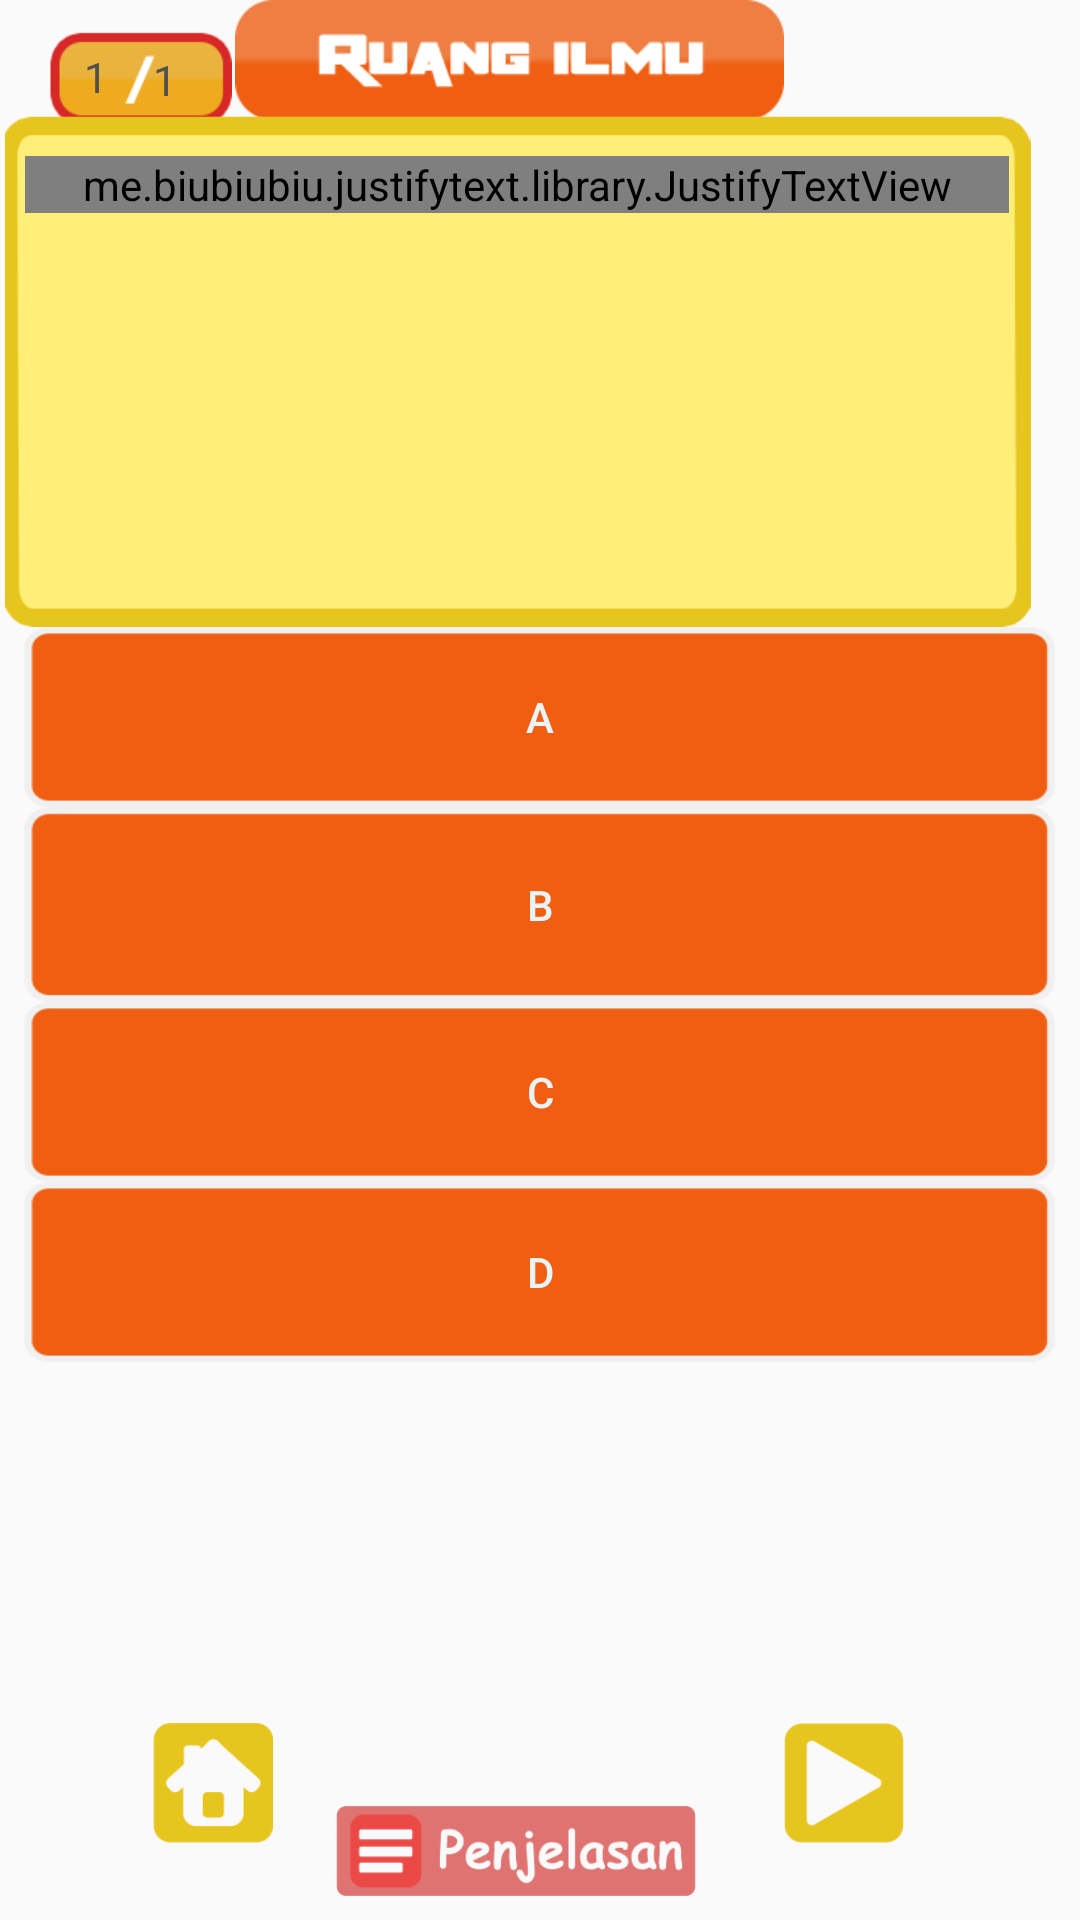

Layout XML and referenced resources for this Android screen:
<!-- AndroidManifest.xml: application theme AppTheme -->
<!-- res/layout/activity_fragment_kuis_ipa1.xml -->
<?xml version="1.0" encoding="utf-8"?>
<android.support.constraint.ConstraintLayout xmlns:android="http://schemas.android.com/apk/res/android"
    xmlns:app="http://schemas.android.com/apk/res-auto"
    xmlns:tools="http://schemas.android.com/tools"
    android:layout_width="345dp"
    android:layout_height="505dp"
    android:id="@+id/kuisIPA1"
    tools:context=".fragmentKuisIPA1">



    <ImageView
        android:id="@+id/layar_soal_numbersoal"
        android:layout_width="61dp"
        android:layout_height="36dp"
        android:layout_marginTop="8dp"
        app:layout_constraintHorizontal_bias="0.055"
        app:layout_constraintLeft_toLeftOf="parent"
        app:layout_constraintRight_toRightOf="parent"
        app:layout_constraintTop_toTopOf="parent"
        app:srcCompat="@drawable/layar_soal_numbersoal" />

    <ImageView
        android:id="@+id/layar_soal_ruangilmu"
        android:layout_width="185dp"
        android:layout_height="40dp"
        android:layout_marginBottom="8dp"
        app:layout_constraintBottom_toTopOf="@+id/contentGambar"
        app:layout_constraintHorizontal_bias="0.758"
        app:layout_constraintLeft_toLeftOf="parent"
        app:layout_constraintRight_toRightOf="parent"
        app:layout_constraintStart_toEndOf="@+id/layar_soal_numbersoal"
        app:layout_constraintTop_toTopOf="parent"
        app:layout_constraintVertical_bias="0.0"
        app:srcCompat="@drawable/layar_soal_ruangilmu" />

    <ImageView
        android:id="@+id/contentGambar"
        android:layout_width="345dp"
        android:layout_height="181dp"
        android:layout_marginTop="28dp"
        android:paddingTop="10dp"
        app:layout_constraintHorizontal_bias="0.0"
        app:layout_constraintLeft_toLeftOf="parent"
        app:layout_constraintRight_toRightOf="parent"
        app:layout_constraintTop_toTopOf="@+id/layar_soal_ruangilmu"
        app:srcCompat="@drawable/layar_soal_bg1" />

    <TextView
        android:id="@+id/current"
        android:layout_width="wrap_content"
        android:layout_height="wrap_content"
        android:layout_marginLeft="28dp"
        android:layout_marginTop="16dp"
        android:text="1"
        android:textColor="@color/colorFont"
        app:layout_constraintLeft_toLeftOf="parent"
        app:layout_constraintTop_toTopOf="parent" />

    <TextView
        android:id="@+id/rest"
        android:layout_width="wrap_content"
        android:layout_height="wrap_content"
        android:layout_marginLeft="15dp"
        android:layout_marginTop="1dp"
        android:text="1"
        android:textColor="@color/colorFont"
        app:layout_constraintLeft_toRightOf="@+id/current"
        app:layout_constraintTop_toTopOf="@+id/current" />

    <android.support.v4.widget.NestedScrollView
        android:layout_width="328dp"
        android:layout_height="159dp"
        android:layout_marginLeft="21dp"
        android:layout_marginTop="8dp"
        android:layout_marginRight="20dp"
        android:layout_marginBottom="8dp"
        android:textColor="@color/colorFont"
        app:layout_constraintBottom_toBottomOf="@+id/contentGambar"
        app:layout_constraintHorizontal_bias="0.541"
        app:layout_constraintLeft_toLeftOf="@+id/contentGambar"
        app:layout_constraintRight_toRightOf="@+id/contentGambar"
        app:layout_constraintTop_toTopOf="@+id/contentGambar"
        app:layout_constraintVertical_bias="1.0">

        <LinearLayout
            android:layout_width="match_parent"
            android:layout_height="wrap_content"
            android:layout_marginTop="10dp"
            android:orientation="vertical">

            <android.support.v7.widget.RecyclerView
                android:id="@+id/recycler_image"
                android:layout_width="match_parent"
                android:layout_height="wrap_content"
                app:layout_behavior="@string/appbar_scrolling_view_behavior">

            </android.support.v7.widget.RecyclerView>

            <me.biubiubiu.justifytext.library.JustifyTextView
                android:id="@+id/soal"
                android:layout_width="match_parent"
                android:layout_height="match_parent"
                android:text="Coba"
                android:textColor="@color/colorFont"
                app:layout_constraintBottom_toBottomOf="@+id/contentGambar"
                app:layout_constraintHorizontal_bias="0.0"
                app:layout_constraintLeft_toLeftOf="@+id/contentGambar"
                app:layout_constraintRight_toRightOf="@+id/contentGambar"
                app:layout_constraintTop_toTopOf="@+id/contentGambar"
                app:layout_constraintVertical_bias="0.641" />
        </LinearLayout>
    </android.support.v4.widget.NestedScrollView>


    <Button
        android:id="@+id/A"
        android:layout_width="0dp"
        android:layout_height="60dp"
        android:layout_marginEnd="8dp"
        android:layout_marginLeft="8dp"
        android:layout_marginRight="8dp"
        android:layout_marginStart="8dp"
        android:background="@drawable/bgpilihan1"
        android:text="A"
        android:textColor="@color/colorText"
        app:layout_constraintHorizontal_bias="0.0"
        app:layout_constraintLeft_toLeftOf="parent"
        app:layout_constraintRight_toRightOf="parent"
        app:layout_constraintTop_toBottomOf="@+id/contentGambar" />

    <Button
        android:id="@+id/B"
        android:layout_width="0dp"
        android:layout_height="65dp"
        android:layout_marginLeft="8dp"
        android:layout_marginRight="8dp"
        android:background="@drawable/bgpilihan1"
        android:text="B"
        android:textColor="@color/colorText"
        app:layout_constraintHorizontal_bias="0.0"
        app:layout_constraintLeft_toLeftOf="parent"
        app:layout_constraintRight_toRightOf="parent"
        app:layout_constraintTop_toBottomOf="@+id/A" />

    <Button
        android:id="@+id/C"
        android:layout_width="0dp"
        android:layout_height="60dp"
        android:layout_marginEnd="8dp"
        android:layout_marginLeft="8dp"
        android:layout_marginRight="8dp"
        android:layout_marginStart="8dp"
        android:background="@drawable/bgpilihan1"
        android:text="C"
        android:textColor="@color/colorText"
        app:layout_constraintHorizontal_bias="0.0"
        app:layout_constraintLeft_toLeftOf="parent"
        app:layout_constraintRight_toRightOf="parent"
        app:layout_constraintTop_toBottomOf="@+id/B" />

    <Button
        android:id="@+id/D"
        android:layout_width="0dp"
        android:layout_height="60dp"
        android:layout_marginEnd="8dp"
        android:layout_marginLeft="8dp"
        android:layout_marginRight="8dp"
        android:layout_marginStart="8dp"
        android:background="@drawable/bgpilihan1"
        android:text="D"
        android:textColor="@color/colorText"
        app:layout_constraintHorizontal_bias="0.0"
        app:layout_constraintLeft_toLeftOf="parent"
        app:layout_constraintRight_toRightOf="parent"
        app:layout_constraintTop_toBottomOf="@+id/C" />

    <ImageButton
        android:id="@+id/exit"
        android:layout_width="40dp"
        android:layout_height="40dp"
        android:layout_marginBottom="3dp"
        android:layout_marginEnd="8dp"
        android:layout_marginLeft="51dp"
        android:layout_marginRight="8dp"
        android:layout_marginStart="51dp"
        android:layout_marginTop="8dp"
        android:background="@drawable/rumah"
        app:layout_constraintBottom_toBottomOf="parent"
        app:layout_constraintHorizontal_bias="0.0"
        app:layout_constraintLeft_toLeftOf="parent"
        app:layout_constraintRight_toRightOf="parent"
        app:layout_constraintTop_toBottomOf="@+id/D"
        app:layout_constraintVertical_bias="0.833" />

    <ImageButton
        android:id="@+id/next"
        android:layout_width="40dp"
        android:layout_height="40dp"
        android:layout_marginBottom="3dp"
        android:layout_marginLeft="8dp"
        android:layout_marginRight="8dp"
        android:layout_marginTop="8dp"
        android:background="@drawable/lanjut"
        app:layout_constraintBottom_toBottomOf="parent"
        app:layout_constraintHorizontal_bias="0.298"
        app:layout_constraintLeft_toRightOf="@+id/explain"
        app:layout_constraintRight_toRightOf="parent"
        app:layout_constraintTop_toBottomOf="@+id/D"
        app:layout_constraintVertical_bias="0.833"
        android:layout_marginStart="8dp"
        android:layout_marginEnd="8dp" />

    <ImageButton
        android:id="@+id/explain"
        android:layout_width="120dp"
        android:layout_height="30dp"
        android:layout_marginLeft="21dp"
        android:background="@drawable/penjelasan"
        app:layout_constraintLeft_toRightOf="@+id/exit"
        app:layout_constraintBottom_toBottomOf="parent"
        android:layout_marginBottom="8dp"
        android:layout_marginTop="8dp"
        app:layout_constraintTop_toBottomOf="@+id/D"
        app:layout_constraintVertical_bias="1.0"
        android:layout_marginRight="8dp"
        app:layout_constraintRight_toRightOf="parent"
        app:layout_constraintHorizontal_bias="0.0"
        android:layout_marginStart="21dp"
        android:layout_marginEnd="8dp" />


</android.support.constraint.ConstraintLayout>
<!-- resources referenced by this layout -->
<resources>
  <color name="colorFont">#50504f</color>
  <color name="colorText">#e9f3f8</color>
  <!-- drawable bgpilihan1: webp bitmap (drawable, 746 bytes) -->
  <!-- drawable lanjut: webp bitmap (drawable, 798 bytes) -->
  <!-- drawable layar_soal_bg1: png bitmap (drawable, 1965 bytes) -->
  <!-- drawable layar_soal_numbersoal: png bitmap (drawable, 1689 bytes) -->
  <!-- drawable layar_soal_ruangilmu: png bitmap (drawable, 3074 bytes) -->
  <!-- drawable penjelasan: webp bitmap (drawable, 3954 bytes) -->
  <!-- drawable rumah: webp bitmap (drawable, 1102 bytes) -->
  <style name="AppTheme" parent="Theme.AppCompat.Light.NoActionBar">
          
          <item name="colorPrimary">@color/colorPrimary</item>
          <item name="colorPrimaryDark">@color/colorPrimaryDark</item>
          <item name="colorAccent">@color/colorAccent</item>
      </style>
  <color name="colorPrimary">#008577</color>
  <color name="colorPrimaryDark">#00574B</color>
  <color name="colorAccent">#D81B60</color>
</resources>
